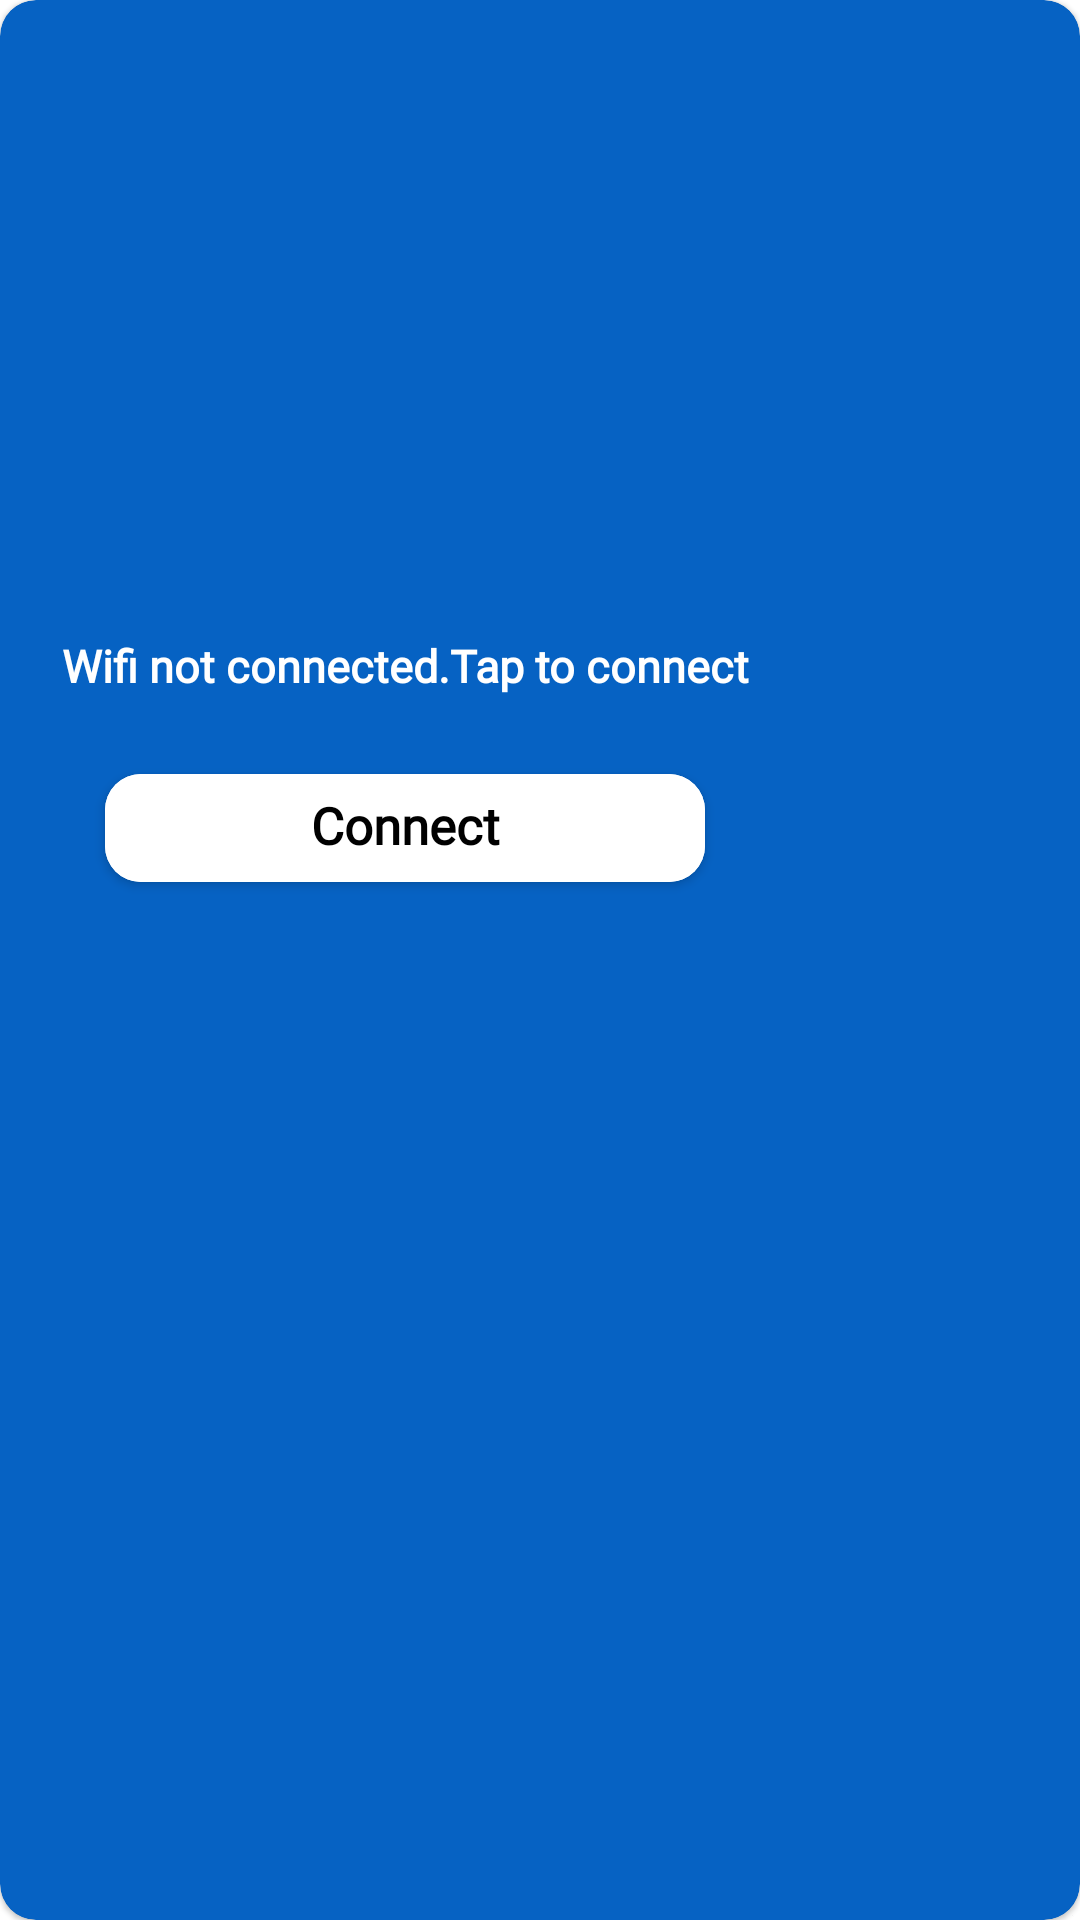

This screen was rendered from an Android layout file. Write that file and the resources it references.
<!-- AndroidManifest.xml: application theme Theme.LgAndRukoMirror -->
<!-- res/layout/network_not_available.xml -->
<?xml version="1.0" encoding="utf-8"?>
<com.google.android.material.card.MaterialCardView xmlns:android="http://schemas.android.com/apk/res/android"
    xmlns:app="http://schemas.android.com/apk/res-auto"
    android:layout_width="@dimen/_270sdp"
    android:layout_height="@dimen/_320sdp"
    android:backgroundTint="@color/app_color_2"
    app:cardCornerRadius="@dimen/_12sdp">

    <androidx.constraintlayout.widget.ConstraintLayout
        android:layout_width="@dimen/_270sdp"
        android:layout_height="@dimen/_320sdp">

        <ImageView
            android:id="@+id/erxit_icon"
            android:layout_width="match_parent"
            android:layout_height="@dimen/_170sdp"
            android:layout_marginTop="16dp"
            android:padding="@dimen/_15sdp"
            android:src="@drawable/ic_wifi_not_connected"
            app:layout_constraintEnd_toEndOf="parent"
            app:layout_constraintStart_toStartOf="parent"
            app:layout_constraintTop_toTopOf="parent" />

        <TextView
            android:id="@+id/sub_heading_theme_apply"
            android:layout_width="wrap_content"
            android:layout_height="wrap_content"
            android:layout_marginTop="20dp"
            android:layout_marginBottom="20dp"
            android:gravity="center"
            android:paddingHorizontal="@dimen/_10sdp"
            android:text="Wifi not connected.Tap to connect"
            style="@style/textHeading"
            android:textColor="@color/white"
            android:maxLines="2"
            android:ellipsize="end"
            android:textSize="15sp"
            app:layout_constraintBottom_toTopOf="@id/connect_wifi_button"
            app:layout_constraintEnd_toEndOf="parent"
            app:layout_constraintStart_toStartOf="parent" />


        <com.google.android.material.button.MaterialButton
            android:id="@+id/connect_wifi_button"
            android:layout_width="200dp"
            android:layout_height="wrap_content"
            android:layout_marginTop="20dp"
            android:layout_marginBottom="20dp"
            android:backgroundTint="@color/white"
            android:text="Connect"
            app:cornerRadius="@dimen/_12sdp"
            android:textAllCaps="false"
            style="@style/textHeading"
            android:includeFontPadding="false"
            android:textColor="@color/black"
            app:layout_constraintBottom_toBottomOf="parent"
            app:layout_constraintEnd_toEndOf="parent"
            app:layout_constraintStart_toStartOf="parent"

            />

    </androidx.constraintlayout.widget.ConstraintLayout>

</com.google.android.material.card.MaterialCardView>
<!-- resources referenced by this layout -->
<resources>
  <color name="app_color_2">#0662C3</color>
  <color name="black">#FF000000</color>
  <color name="white">#FFFFFFFF</color>
  <dimen name="_10sdp">10.00dp</dimen>
  <dimen name="_12sdp">12.00dp</dimen>
  <dimen name="_15sdp">15.00dp</dimen>
  <dimen name="_170sdp">170.00dp</dimen>
  <dimen name="_270sdp">270.00dp</dimen>
  <dimen name="_320sdp">320.00dp</dimen>
  <style name="textHeading" parent="Theme.MaterialComponents.DayNight.NoActionBar">
          <item name="android:fontFamily">@font/albra</item>
          <item name="android:textSize">17sp</item>
          <item name="android:textColor">@color/black</item>
          <item name="android:layout_width">wrap_content</item>
          <item name="android:layout_height">wrap_content</item>
          <item name="android:textAllCaps">false</item>
          <item name="android:textStyle">bold</item>
      </style>
  <style name="Theme.LgAndRukoMirror" parent="Theme.MaterialComponents.DayNight.NoActionBar">
          
          <item name="colorPrimary">@color/purple_500</item>
          <item name="colorPrimaryVariant">@color/purple_700</item>
          <item name="colorOnPrimary">@color/white</item>
          
          <item name="colorSecondary">@color/teal_200</item>
          <item name="colorSecondaryVariant">@color/teal_700</item>
          <item name="colorOnSecondary">@color/black</item>
          
          <item name="android:statusBarColor">?attr/colorPrimaryVariant</item>
          
      </style>
  <color name="purple_500">#000000</color>
  <color name="purple_700">#000000</color>
  <color name="teal_200">#FF03DAC5</color>
  <color name="teal_700">#FF018786</color>
</resources>
